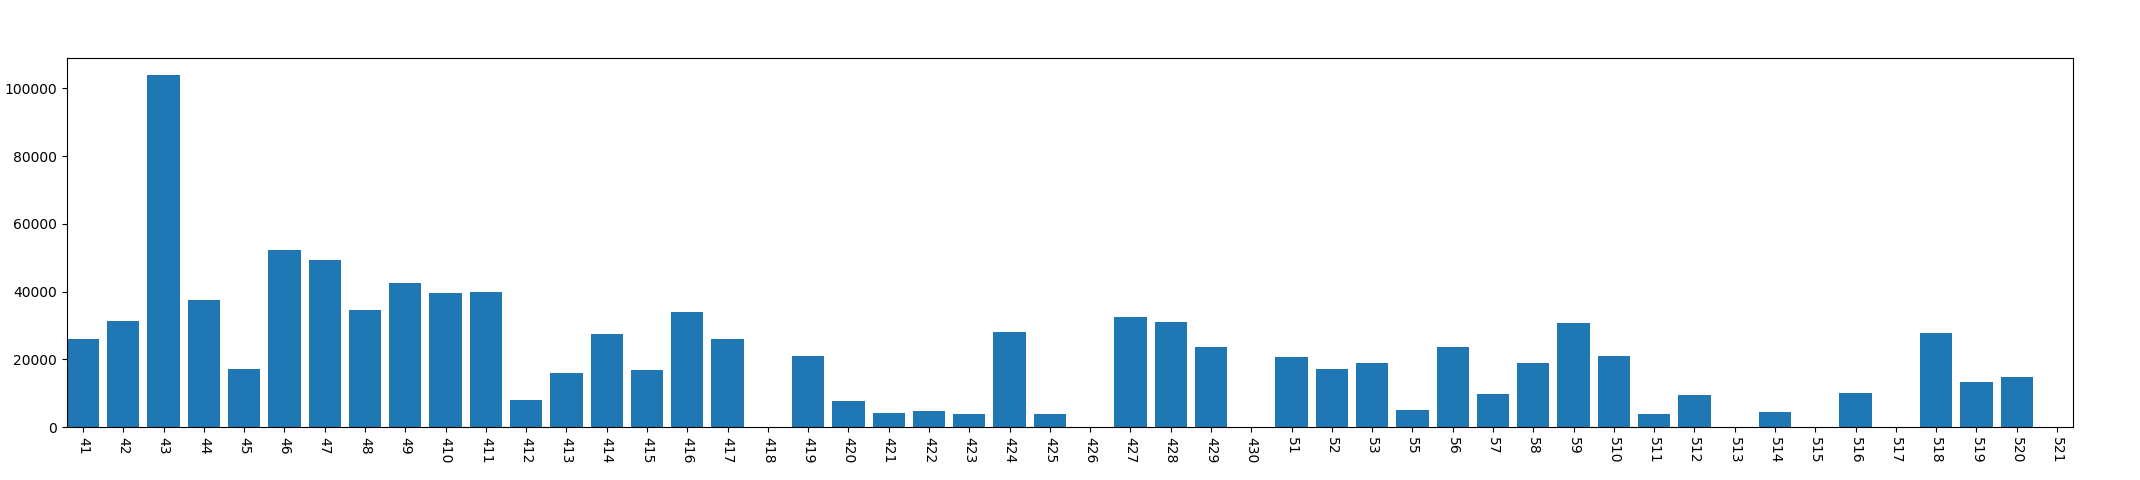

The data file committed next to this chart (first rows):
, year, mon, day, phonelock_time
0, 2013, 4, 1, 25886
1, 2013, 4, 2, 31332
2, 2013, 4, 3, 103852
3, 2013, 4, 4, 37510
4, 2013, 4, 5, 17132
5, 2013, 4, 6, 52184
6, 2013, 4, 7, 49237
7, 2013, 4, 8, 34534
8, 2013, 4, 9, 42411
9, 2013, 4, 10, 39590
10, 2013, 4, 11, 39895
11, 2013, 4, 12, 8052
12, 2013, 4, 13, 15903
13, 2013, 4, 14, 27436
14, 2013, 4, 15, 16786
15, 2013, 4, 16, 34012
16, 2013, 4, 17, 26165
17, 2013, 4, 18, 0
18, 2013, 4, 19, 21126
19, 2013, 4, 20, 7867
20, 2013, 4, 21, 4251
21, 2013, 4, 22, 4770
22, 2013, 4, 23, 3760
23, 2013, 4, 24, 28136
24, 2013, 4, 25, 4005
25, 2013, 4, 26, 0
26, 2013, 4, 27, 32446
27, 2013, 4, 28, 31132
28, 2013, 4, 29, 23522
29, 2013, 4, 30, 0
30, 2013, 5, 1, 20846
31, 2013, 5, 2, 17112
32, 2013, 5, 3, 18884
33, 2013, 5, 5, 4995
34, 2013, 5, 6, 23553
35, 2013, 5, 7, 9750
36, 2013, 5, 8, 18906
37, 2013, 5, 9, 30635
38, 2013, 5, 10, 20903
39, 2013, 5, 11, 3868
40, 2013, 5, 12, 9625
41, 2013, 5, 13, 0
42, 2013, 5, 14, 4342
43, 2013, 5, 15, 0
44, 2013, 5, 16, 10025
45, 2013, 5, 17, 0
46, 2013, 5, 18, 27709
47, 2013, 5, 19, 13441
48, 2013, 5, 20, 14750
49, 2013, 5, 21, 0
